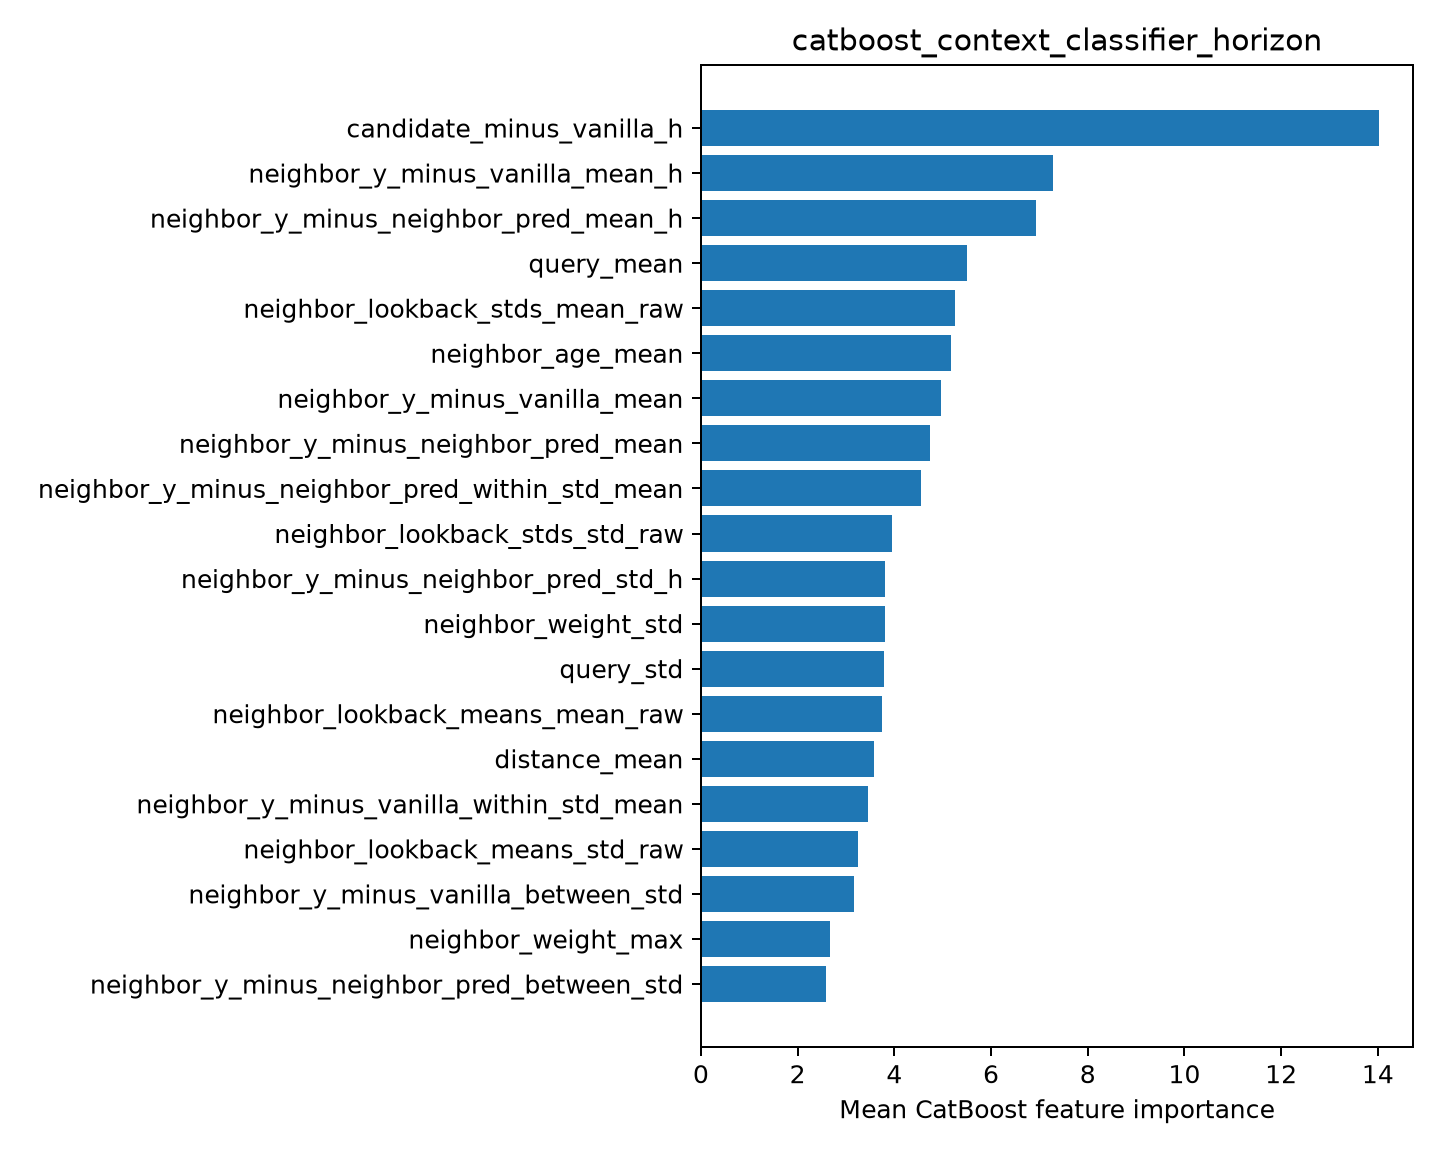

The data file committed next to this chart (first rows):
feature, importance
candidate_minus_vanilla_h, 14.03
neighbor_y_minus_vanilla_mean_h, 7.283
neighbor_y_minus_neighbor_pred_mean_h, 6.931
query_mean, 5.513
neighbor_lookback_stds_mean_raw, 5.265
neighbor_age_mean, 5.165
neighbor_y_minus_vanilla_mean, 4.966
neighbor_y_minus_neighbor_pred_mean, 4.729
neighbor_y_minus_neighbor_pred_within_st…, 4.548
neighbor_lookback_stds_std_raw, 3.952
neighbor_y_minus_neighbor_pred_std_h, 3.806
neighbor_weight_std, 3.804
query_std, 3.796
neighbor_lookback_means_mean_raw, 3.753
distance_mean, 3.578
neighbor_y_minus_vanilla_within_std_mean, 3.461
neighbor_lookback_means_std_raw, 3.252
neighbor_y_minus_vanilla_between_std, 3.17
neighbor_weight_max, 2.668
neighbor_y_minus_neighbor_pred_between_s…, 2.584
